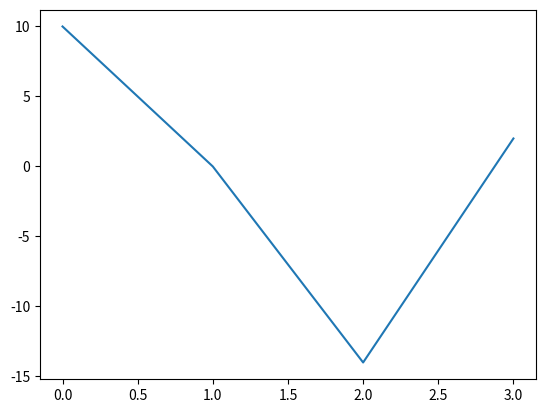

Write Python code to recreate this figure.
# import necessary libraries
import sys
import random
import numpy
import matplotlib.pyplot as plt

np = 4     # no of particles
ns = 500   # step required is given as 500


xmax = numpy.sqrt(ns)
xmin = -xmax    # initial extent of plot axis
positions = numpy.zeros(np)            # all particles start at x=0
HEAD = 1
TAIL = 2                    # constants

y = positions.copy()                   # y position is always 0

for step in range(ns):
    for p in range(np):
        coin = random.randint(1, 2)     # flip coin
        if coin == HEAD:
            positions[p] += 1   # one unit length to the right
        elif coin == TAIL:
            positions[p] -= 1   # one unit length to the left

    # Extend x axis limits?
    if min(positions) < xmin:
        xmin -= 2*numpy.sqrt(ns)
    if max(positions) > xmax:
        xmax += 2*numpy.sqrt(ns)
    #plot(positions, y, 'ko3', axis=[xmin, xmax, -0.2, 0.2])
    # time.sleep(0.2)             # pause before next move
plt.plot(positions)
plt.show()
